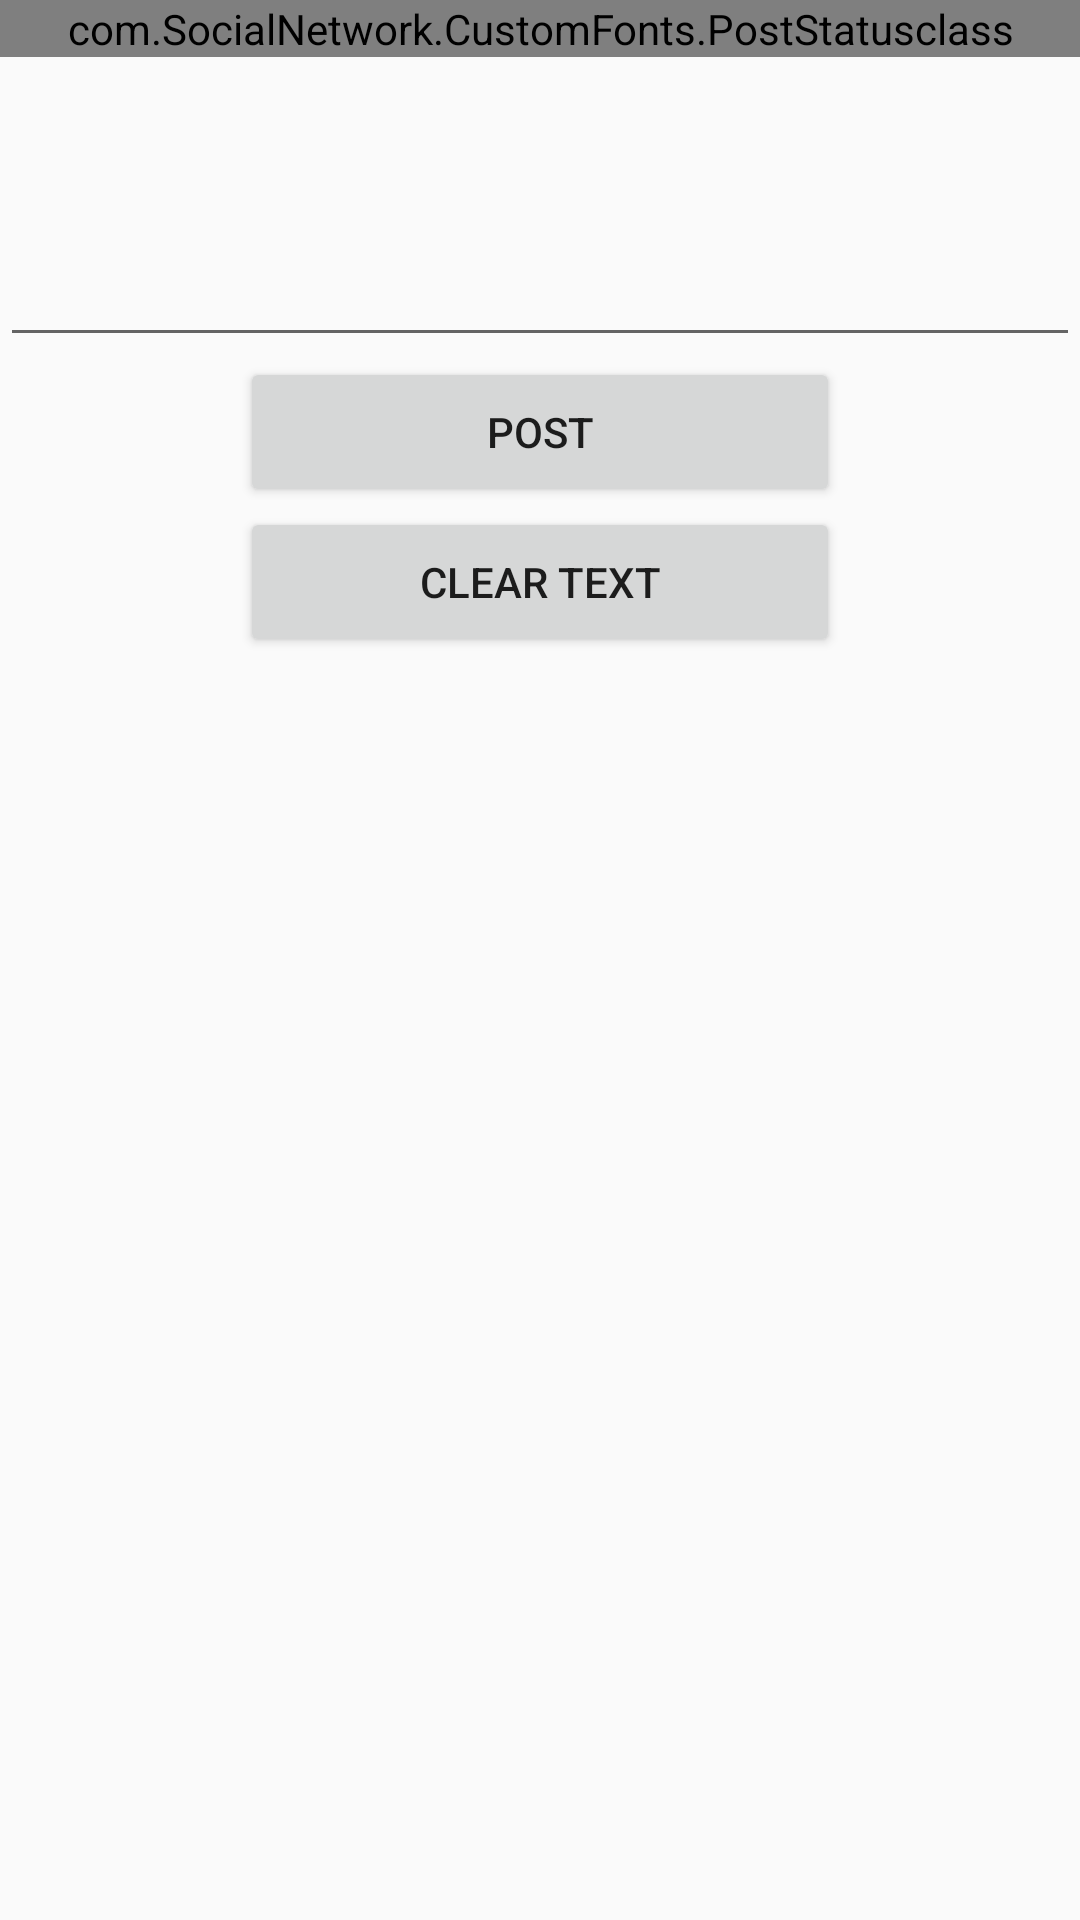

Produce the Android XML layout that renders to this screen, including the resource entries it uses.
<!-- AndroidManifest.xml: application theme Theme.Socialnetwork -->
<!-- res/layout/poststatus.xml -->
<?xml version="1.0" encoding="utf-8"?>
<LinearLayout xmlns:android="http://schemas.android.com/apk/res/android"
    android:layout_width="match_parent"
    android:layout_height="match_parent"
    android:orientation="vertical" >

    <com.SocialNetwork.CustomFonts.PostStatusclass
        android:layout_width="match_parent"
        android:layout_height="wrap_content"
        android:layout_gravity="center_horizontal"
        android:text="Post Your Status"
        android:textSize="20dp" />

    <EditText
        android:id="@+id/statusUpdate"
        android:layout_width="match_parent"
        android:layout_height="100dp"
        android:inputType="textMultiLine" />

    <Button
        android:id="@+id/post"
        android:layout_width="200dp"
        android:layout_height="50dp"
        android:layout_gravity="center_horizontal"
        android:text="Post" />

    <Button
        android:id="@+id/reset"
        android:layout_width="200dp"
        android:layout_height="50dp"
        android:layout_gravity="center_horizontal"
        android:text="Clear Text" />

</LinearLayout>
<!-- resources referenced by this layout -->
<resources>
  <!-- drawable selectable_background_socialnetwork (drawable) -->
  <?xml version="1.0" encoding="utf-8"?>
  <selector xmlns:android="http://schemas.android.com/apk/res/android"
          android:exitFadeDuration="@android:integer/config_mediumAnimTime" >
      <item android:state_pressed="false" android:state_focused="true" android:drawable="@drawable/list_focused_socialnetwork" />
      <item android:state_pressed="true" android:drawable="@drawable/list_pressed_socialnetwork" />
      <item android:drawable="@android:color/transparent" />
  </selector>
  <style name="PopupMenu.Socialnetwork" parent="@style/Widget.AppCompat.Light.PopupMenu">	
          <item name="android:popupBackground">@drawable/menu_dropdown_panel_socialnetwork</item>	
      </style>
  <style name="DropDownListView.Socialnetwork" parent="@style/Widget.AppCompat.Light.ListView.DropDown">
          <item name="android:listSelector">@drawable/selectable_background_socialnetwork</item>
      </style>
  <style name="ActionBarTabStyle.Socialnetwork" parent="@style/Widget.AppCompat.Light.ActionBar.TabView">
          <item name="android:background">@drawable/tab_indicator_ab_socialnetwork</item>
      </style>
  <style name="DropDownNav.Socialnetwork" parent="@style/Widget.AppCompat.Light.Spinner.DropDown.ActionBar">
          <item name="android:background">@drawable/spinner_background_ab_socialnetwork</item>
          <item name="android:popupBackground">@drawable/menu_dropdown_panel_socialnetwork</item>
          <item name="android:dropDownSelector">@drawable/selectable_background_socialnetwork</item>
      </style>
  <style name="ActionBar.Solid.Socialnetwork" parent="@style/Widget.AppCompat.Light.ActionBar.Solid">
          <item name="background">@drawable/ab_solid_socialnetwork</item>
          <item name="backgroundStacked">@drawable/ab_stacked_solid_socialnetwork</item>
          <item name="backgroundSplit">@drawable/ab_bottom_solid_socialnetwork</item>
          <item name="progressBarStyle">@style/ProgressBar.Socialnetwork</item>
      </style>
  <style name="ActionButton.CloseMode.Socialnetwork" parent="@style/Widget.AppCompat.Light.ActionButton.CloseMode">
          <item name="android:background">@drawable/btn_cab_done_socialnetwork</item>
      </style>
  <!-- drawable spinner_background_ab_socialnetwork (drawable) -->
  <?xml version="1.0" encoding="utf-8"?>
  <selector xmlns:android="http://schemas.android.com/apk/res/android">
      <item android:state_enabled="false"
          android:drawable="@drawable/spinner_ab_disabled_socialnetwork" />
      <item android:state_pressed="true"
          android:drawable="@drawable/spinner_ab_pressed_socialnetwork" />
      <item android:state_pressed="false" android:state_focused="true"
          android:drawable="@drawable/spinner_ab_focused_socialnetwork" />
      <item android:drawable="@drawable/spinner_ab_default_socialnetwork" />
  </selector>
  <style name="ProgressBar.Socialnetwork" parent="@style/Widget.AppCompat.ProgressBar.Horizontal">
          <item name="android:progressDrawable">@drawable/progress_horizontal_socialnetwork</item>
      </style>
  <!-- drawable btn_cab_done_socialnetwork (drawable) -->
  <?xml version="1.0" encoding="utf-8"?>
  <selector xmlns:android="http://schemas.android.com/apk/res/android">
      <item android:state_pressed="true"
          android:drawable="@drawable/btn_cab_done_pressed_socialnetwork" />
      <item android:state_focused="true" android:state_enabled="true"
          android:drawable="@drawable/btn_cab_done_focused_socialnetwork" />
      <item android:state_enabled="true"
          android:drawable="@drawable/btn_cab_done_default_socialnetwork" />
  </selector>
</resources>
